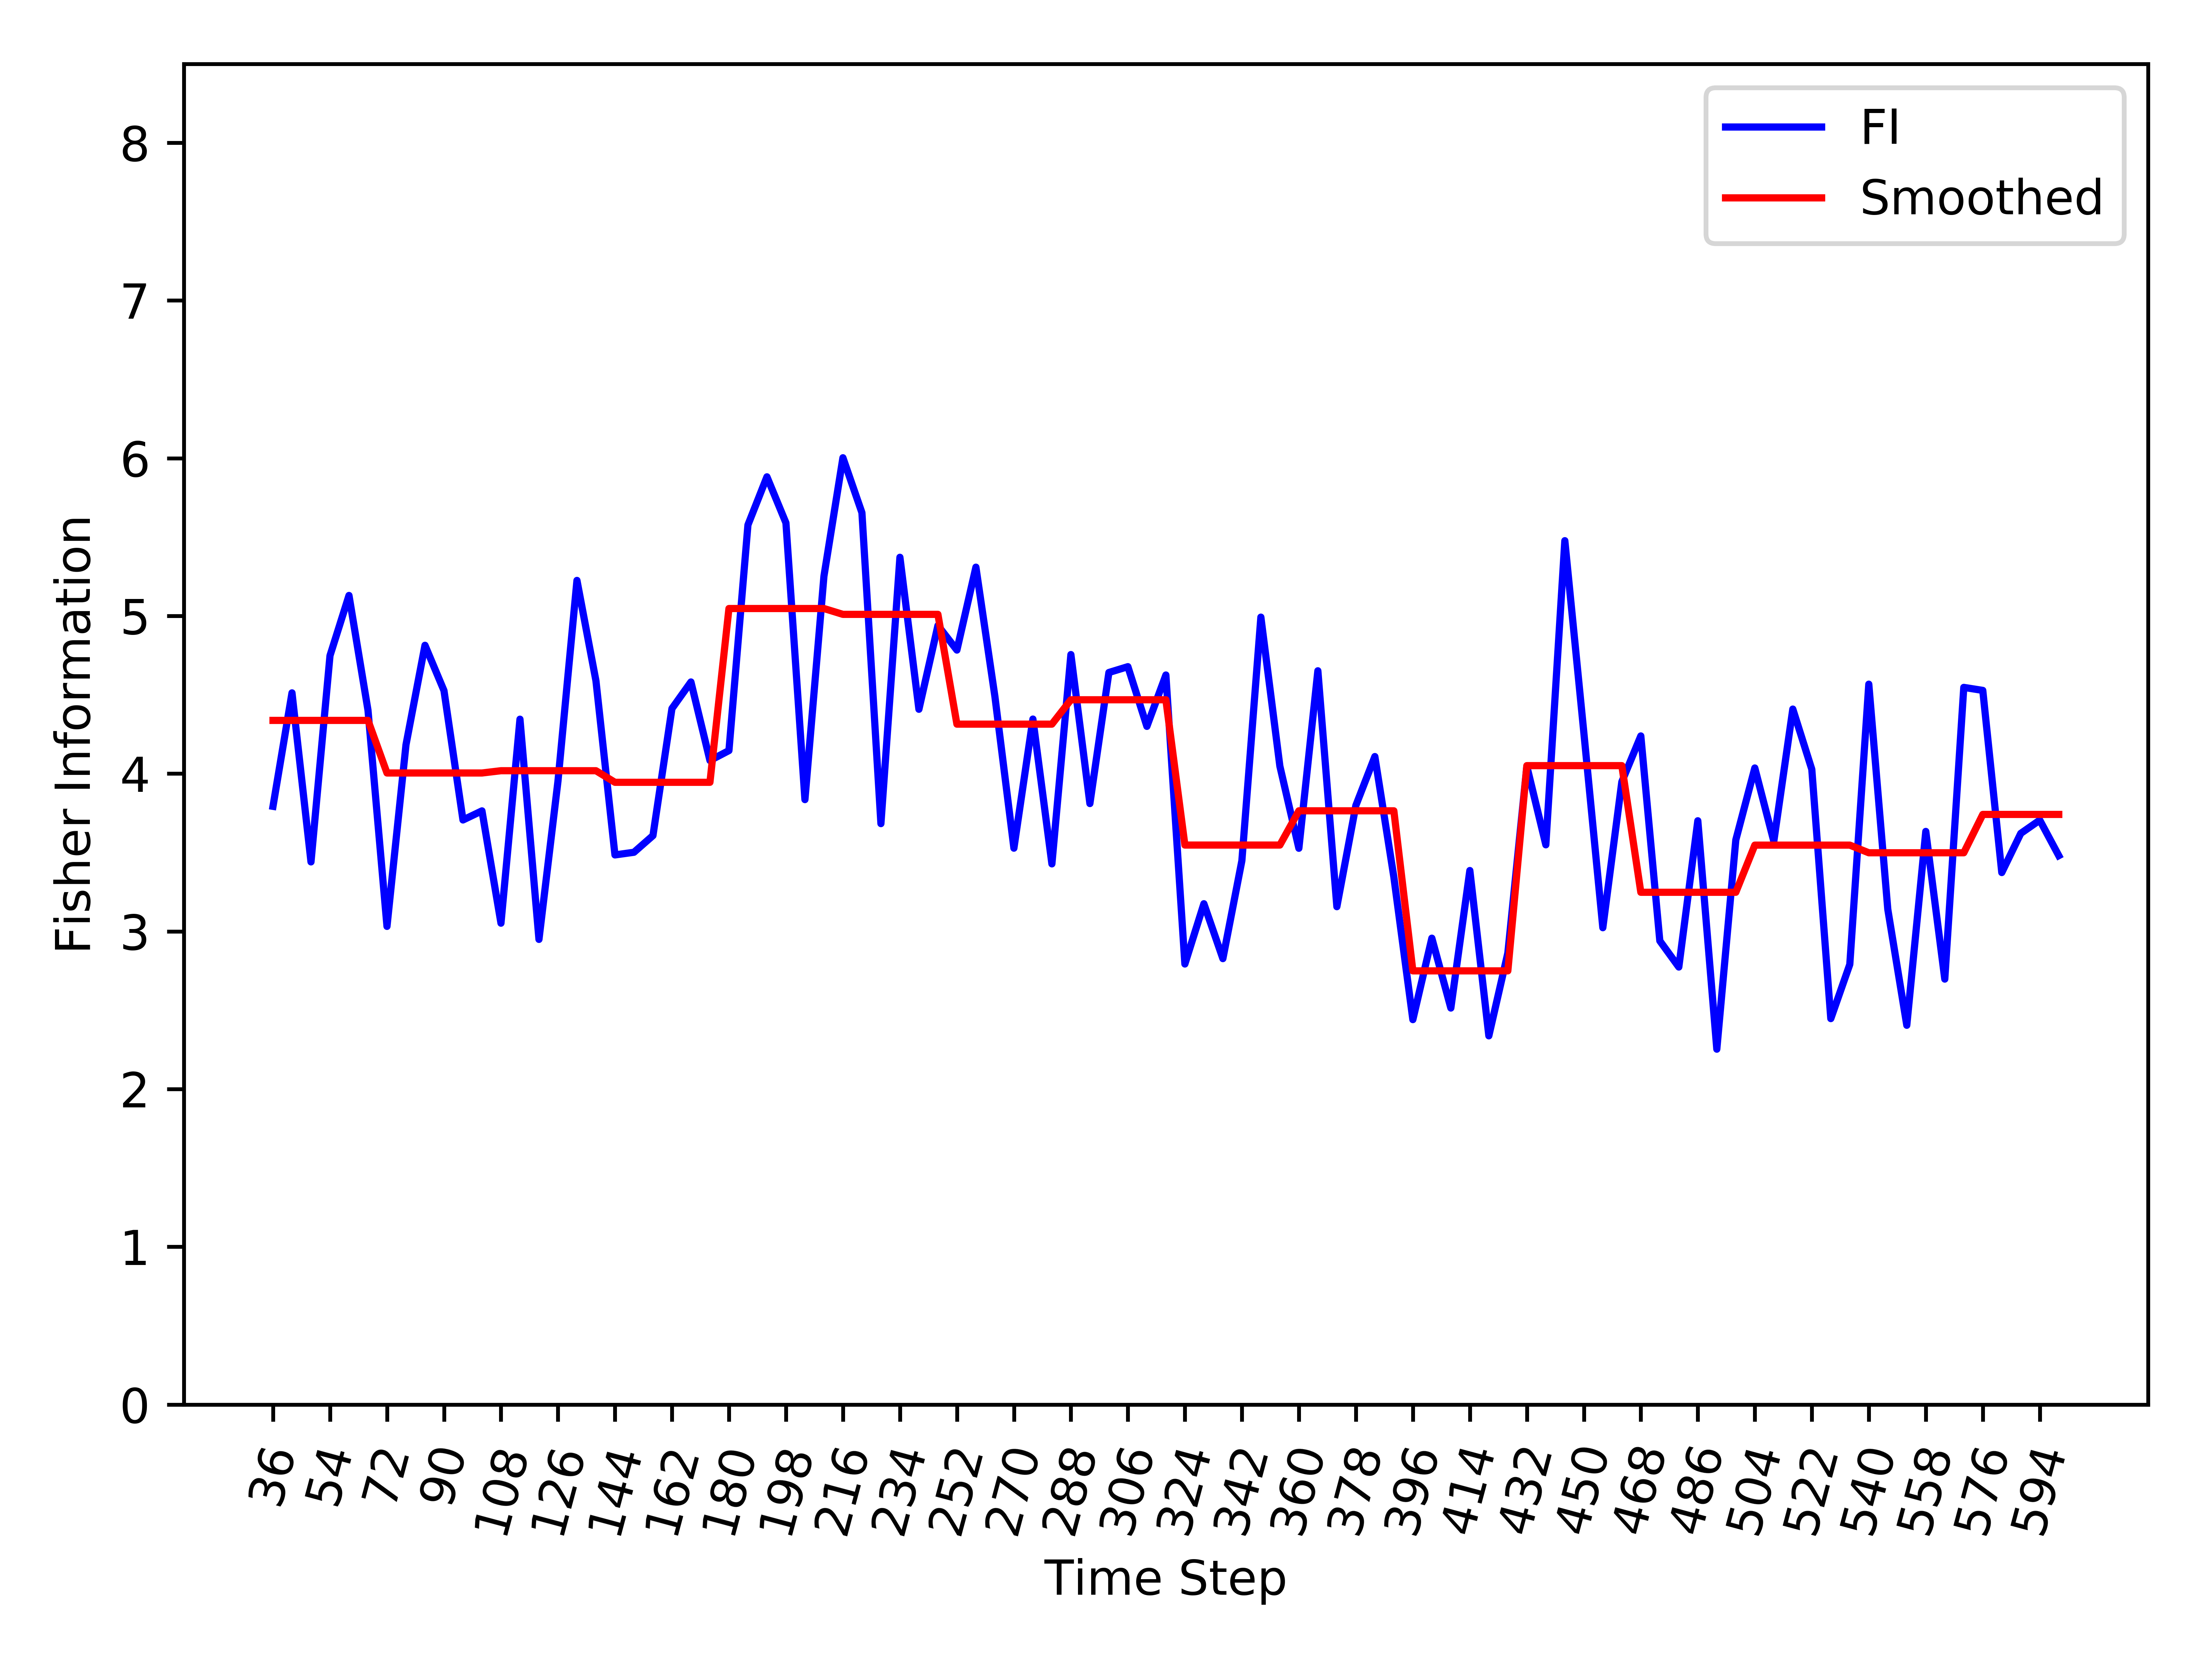

The data file committed next to this chart (first rows):
, Time_Step, FI, Smooth_FI
0, 36, 3.793, 4.338
1, 42, 4.512, 4.338
2, 48, 3.441, 4.338
3, 54, 4.748, 4.338
4, 60, 5.13, 4.338
5, 66, 4.403, 4.338
6, 72, 3.032, 4.004
7, 78, 4.183, 4.004
8, 84, 4.814, 4.004
9, 90, 4.527, 4.004
10, 96, 3.706, 4.004
11, 102, 3.764, 4.004
12, 108, 3.052, 4.019
13, 114, 4.345, 4.019
14, 120, 2.949, 4.019
15, 126, 3.952, 4.019
16, 132, 5.225, 4.019
17, 138, 4.588, 4.019
18, 144, 3.485, 3.945
19, 150, 3.502, 3.945
20, 156, 3.607, 3.945
21, 162, 4.413, 3.945
22, 168, 4.581, 3.945
23, 174, 4.084, 3.945
24, 180, 4.146, 5.047
25, 186, 5.577, 5.047
26, 192, 5.882, 5.047
27, 198, 5.59, 5.047
28, 204, 3.836, 5.047
29, 210, 5.252, 5.047
30, 216, 6.003, 5.01
31, 222, 5.655, 5.01
32, 228, 3.683, 5.01
33, 234, 5.372, 5.01
34, 240, 4.408, 5.01
35, 246, 4.939, 5.01
36, 252, 4.784, 4.314
37, 258, 5.309, 4.314
38, 264, 4.489, 4.314
39, 270, 3.528, 4.314
40, 276, 4.346, 4.314
41, 282, 3.428, 4.314
42, 288, 4.755, 4.469
43, 294, 3.81, 4.469
44, 300, 4.642, 4.469
45, 306, 4.678, 4.469
46, 312, 4.3, 4.469
47, 318, 4.626, 4.469
48, 324, 2.793, 3.547
49, 330, 3.175, 3.547
50, 336, 2.827, 3.547
51, 342, 3.448, 3.547
52, 348, 4.993, 3.547
53, 354, 4.048, 3.547
54, 360, 3.527, 3.765
55, 366, 4.652, 3.765
56, 372, 3.157, 3.765
57, 378, 3.798, 3.765
58, 384, 4.109, 3.765
59, 390, 3.344, 3.765
... 35 more rows
